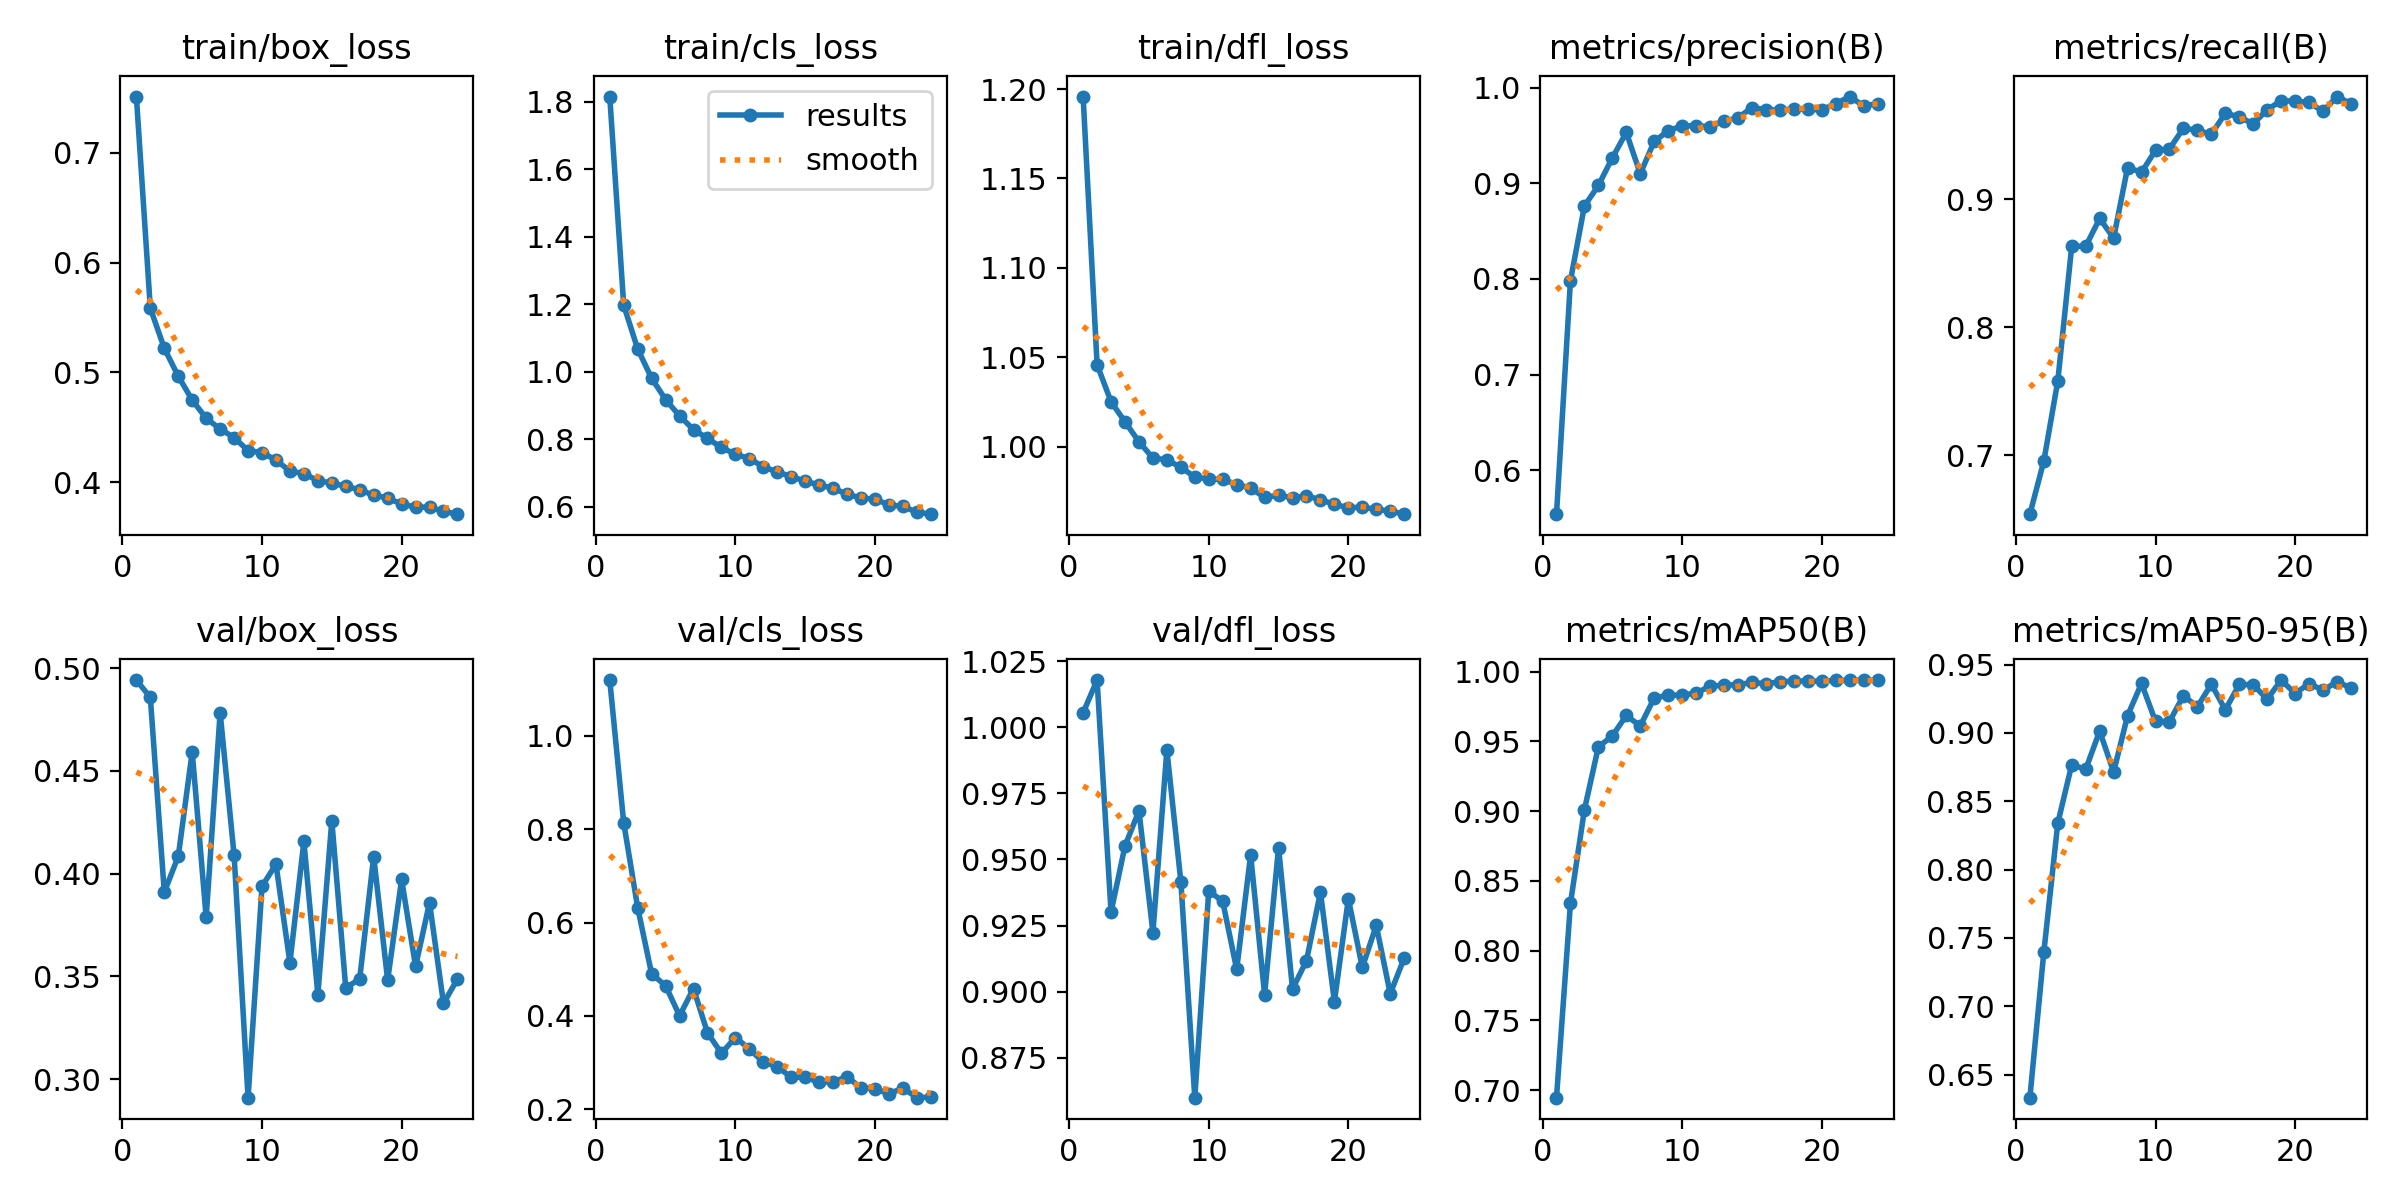

Data behind this chart, as committed beside it:
epoch, time, train/box_loss, train/cls_loss, train/dfl_loss, metrics/precision(B), metrics/recall(B), metrics/mAP50(B), metrics/mAP50-95(B), val/box_loss, val/cls_loss, val/dfl_loss, lr/pg0, lr/pg1, lr/pg2
1, 199.9, 0.7513, 1.816, 1.196, 0.554, 0.6541, 0.6947, 0.6332, 0.4942, 1.12, 1.005, 0.0003329, 0.0003329, 0.0003329
2, 396.4, 0.5585, 1.198, 1.046, 0.7982, 0.6956, 0.834, 0.7397, 0.4858, 0.8138, 1.018, 0.0006498, 0.0006498, 0.0006498
3, 585.6, 0.522, 1.068, 1.025, 0.8763, 0.7581, 0.901, 0.834, 0.391, 0.6321, 0.9301, 0.0009501, 0.0009501, 0.0009501
4, 773.7, 0.4966, 0.9812, 1.014, 0.8978, 0.8635, 0.9461, 0.8767, 0.4084, 0.49, 0.9551, 0.0009258, 0.0009258, 0.0009258
5, 960.6, 0.4748, 0.918, 1.003, 0.9267, 0.8632, 0.9538, 0.8734, 0.4593, 0.4648, 0.9684, 0.000901, 0.000901, 0.000901
6, 1149, 0.4582, 0.8698, 0.9937, 0.9533, 0.8851, 0.9685, 0.9014, 0.3787, 0.4004, 0.9223, 0.0008762, 0.0008762, 0.0008762
7, 1336, 0.4485, 0.829, 0.9927, 0.91, 0.8697, 0.961, 0.8714, 0.4784, 0.4585, 0.9915, 0.0008515, 0.0008515, 0.0008515
8, 1525, 0.4407, 0.803, 0.9886, 0.944, 0.9248, 0.9812, 0.9127, 0.409, 0.3639, 0.9416, 0.0008268, 0.0008268, 0.0008268
9, 1714, 0.4288, 0.776, 0.983, 0.9548, 0.9212, 0.9829, 0.9362, 0.2909, 0.3199, 0.8599, 0.000802, 0.000802, 0.000802
10, 1901, 0.427, 0.756, 0.982, 0.9604, 0.9383, 0.9832, 0.9083, 0.3939, 0.3536, 0.9381, 0.0007772, 0.0007772, 0.0007772
11, 2089, 0.4201, 0.7431, 0.9817, 0.9601, 0.9393, 0.9846, 0.9083, 0.4046, 0.3294, 0.9341, 0.0007525, 0.0007525, 0.0007525
12, 2274, 0.4101, 0.7188, 0.9788, 0.9595, 0.9556, 0.9895, 0.9272, 0.3567, 0.3008, 0.9084, 0.0007277, 0.0007277, 0.0007277
13, 2461, 0.4078, 0.7034, 0.9769, 0.9651, 0.9539, 0.9903, 0.9191, 0.4157, 0.2915, 0.9517, 0.000703, 0.000703, 0.000703
14, 2647, 0.4014, 0.69, 0.9717, 0.9686, 0.9508, 0.9905, 0.9356, 0.3411, 0.2681, 0.8989, 0.0006783, 0.0006783, 0.0006783
15, 2835, 0.3992, 0.6762, 0.9729, 0.9793, 0.9671, 0.9922, 0.9169, 0.4258, 0.269, 0.9545, 0.0006535, 0.0006535, 0.0006535
16, 3022, 0.3963, 0.665, 0.9715, 0.9771, 0.9645, 0.9912, 0.9354, 0.3442, 0.2575, 0.901, 0.0006287, 0.0006287, 0.0006287
17, 3212, 0.3931, 0.6553, 0.9725, 0.9765, 0.9588, 0.9927, 0.9353, 0.3489, 0.2592, 0.9117, 0.000604, 0.000604, 0.000604
18, 3400, 0.3881, 0.6378, 0.9704, 0.9781, 0.9701, 0.9931, 0.9246, 0.4083, 0.2693, 0.9376, 0.0005793, 0.0005793, 0.0005793
19, 3588, 0.3856, 0.6262, 0.9678, 0.9774, 0.9769, 0.9932, 0.9386, 0.3481, 0.2459, 0.8962, 0.0005545, 0.0005545, 0.0005545
20, 3775, 0.38, 0.6229, 0.9659, 0.9771, 0.9767, 0.9929, 0.9288, 0.3972, 0.2441, 0.9351, 0.0005297, 0.0005297, 0.0005297
21, 3960, 0.3773, 0.6061, 0.9662, 0.9833, 0.9757, 0.9937, 0.9361, 0.3549, 0.2328, 0.9091, 0.000505, 0.000505, 0.000505
22, 4147, 0.3772, 0.6014, 0.965, 0.9909, 0.9686, 0.9936, 0.9311, 0.3858, 0.2456, 0.925, 0.0004802, 0.0004802, 0.0004802
23, 4332, 0.3734, 0.5842, 0.964, 0.9811, 0.9803, 0.9939, 0.9375, 0.3368, 0.2248, 0.8992, 0.0004555, 0.0004555, 0.0004555
24, 4518, 0.3709, 0.5785, 0.9623, 0.9834, 0.9747, 0.9936, 0.9328, 0.3487, 0.226, 0.9127, 0.0004307, 0.0004307, 0.0004307
